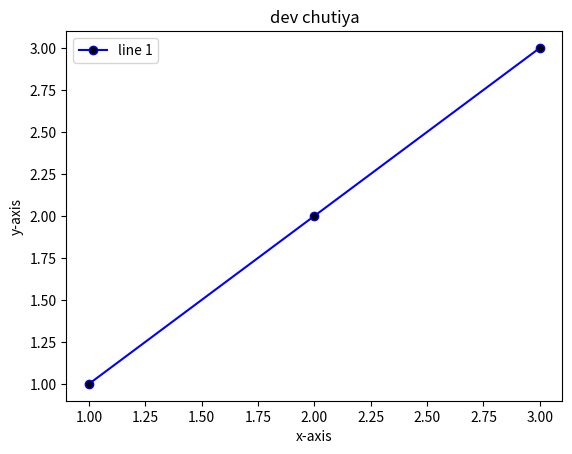

Reproduce this figure in Python.
import matplotlib.pyplot as mp
a = [1,2,3]
b = [1,2,3]
mp.plot(a,b,label = 'line 1',color='blue',marker='o',markerfacecolor='black')
mp.title("dev chutiya") 
mp.xlabel("x-axis")
mp.ylabel("y-axis")
mp.legend()
mp.show()